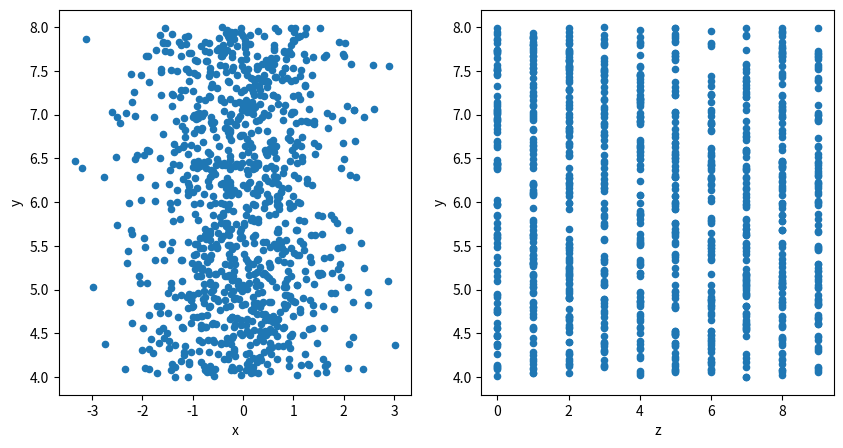

Generate this figure with matplotlib:
# ---
# jupyter:
#   jupytext:
#     text_representation:
#       extension: .py
#       format_name: light
#       format_version: '1.5'
#       jupytext_version: 1.16.4
#   kernelspec:
#     display_name: .venv
#     language: python
#     name: python3
# ---

# ---
# title: データフレームしたい（pd.DataFrame）
# subject: pandasの使い方
# keywords: [python, pandas]
# authors:
# [redacted]
# exports:
#   - format: pdf
# ---

# +
import random
import numpy as np
import pandas as pd
import matplotlib.pyplot as plt

# import hvplot.pandas

print(f"Pandas: {pd.__version__}")
# print(f"HvPlot: {hvplot.__version__}")
# -

# # 乱数を使ったサンプルデータしたい
#
# - ``x``: ガウス分布
# - ``y``: `(4, 8)`の一様分布
# - ``z``: `(0, 10)`の整数の一様分布

# +
rng = np.random.default_rng(511)  # シードを固定
n = 1000

x = rng.normal(size=n)
y = rng.uniform(4, 8, size=n)
z = rng.integers(0, 10, size=n)
# -

# # 辞書型を変換したい
#
# ```python
# samples = {
#     "x": [リスト],
#     "y": [リスト],
#     "z": [リスト],
# }
# ```
#
# - リスト型の値をもつ辞書型オブジェクトは、そのまま``pd.DataFrame`` に食べさせることができます。

# +
rng = np.random.default_rng()
n = 1000

samples = {
    "x": rng.normal(size=n),
    "y": rng.uniform(4, 8, size=n),
    "z": rng.integers(0, 10, size=n),
}

data = pd.DataFrame(samples)
data
# -

fig, axs = plt.subplots(1, 2, figsize=(10, 5))
canvas = axs.ravel()
data.plot.scatter("x", "y", ax=canvas[0])
data.plot.scatter("z", "y", ax=canvas[1])

# # 辞書型リストを変換したい
#
# ```python
# samples = (
#     {"x": 値1, "y": 値1, "z": 値1},
#     {"x": 値2, "y": 値2, "z": 値2},
#     ...,
#     {"x": 値n, "y": 値n, "z": 値n},
# )
# ```
#
# - 辞書型リスト（``list[dict[str, Any]]``）、辞書型タプル（``tuple[dict[str, Any]]``）をデータフレームに変換できます
# - 辞書のキーがカラム名になります

# +
import random

samples = (
    {"x": random.gauss(), "y": random.uniform(4, 8), "z": random.randint(0, 10)}
    for i in range(1000)
)

data = pd.DataFrame(samples)
data
# -

# # リスト型リストを変換したい
#
# ```python
# samples = [
#     [リスト],    # x列
#     [リスト],    # y列
#     [リスト],    # z列
# ]
# ```
#
# - リスト型リスト（``list[list]``）、タプル型リスト（``list[tuple]``）、リスト型タプル（``tuple[list]``）、タプル型タプル（``tuple[tuple]``）をデータフレームに変換します
# - ``columns``オプションを使ってカラム名を変更できます

# +
import random

samples = [
    (random.gauss(), random.uniform(4, 8), random.randint(0, 10)) for i in range(1000)
]
data = pd.DataFrame(samples, columns=["x", "y", "z"])
data
# -
